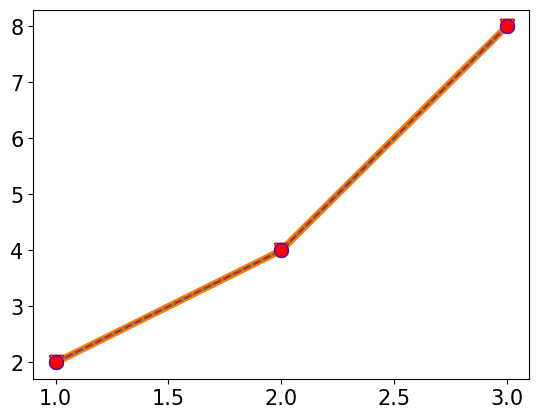
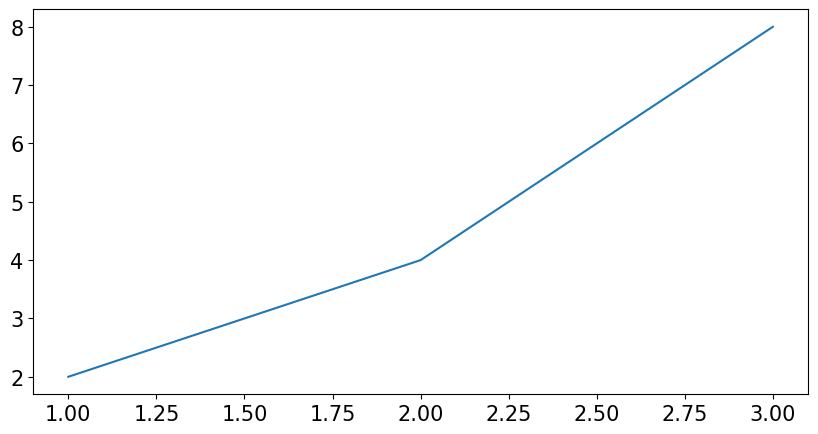
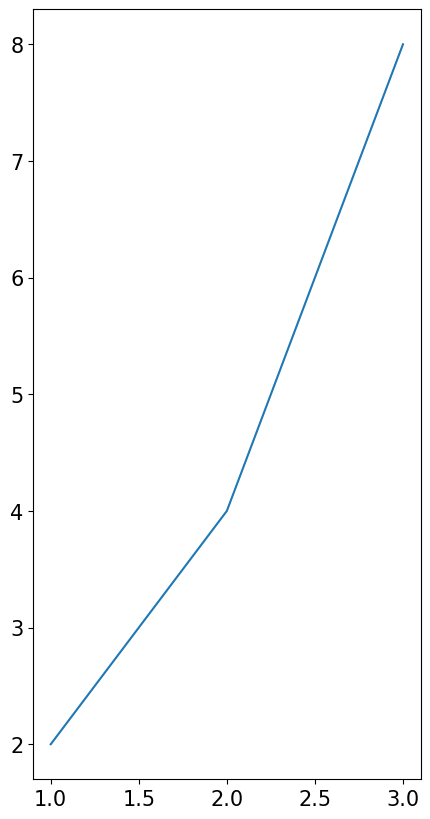
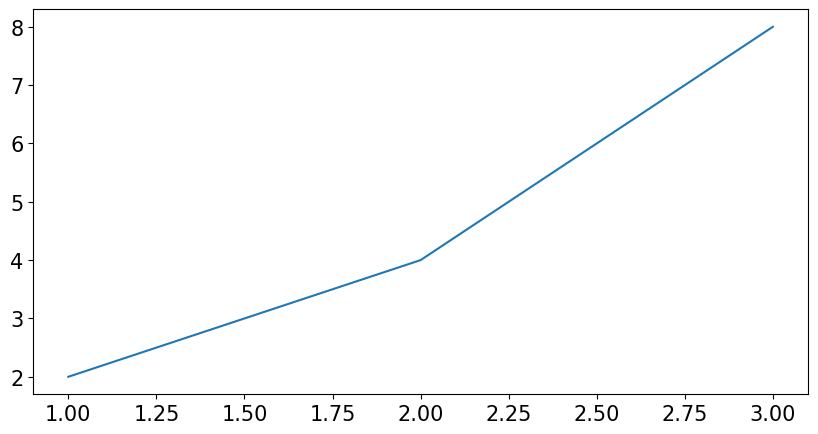
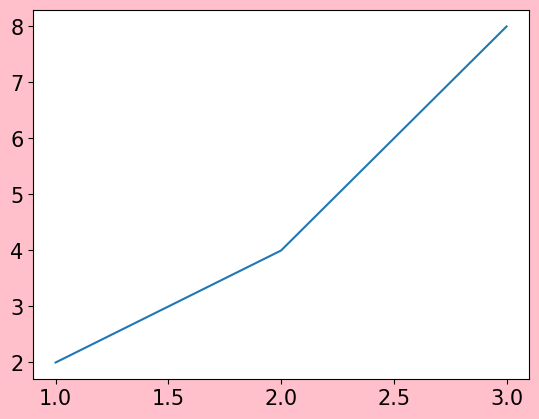
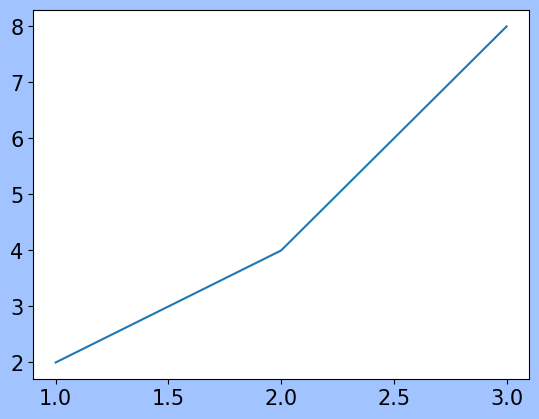

The matplotlib source for these figures, in order:
#!/usr/bin/env python
# coding: utf-8

# # 4. 스타일
# 라인, 마커, 포맷

# In[1]:


import matplotlib.pyplot as plt
import matplotlib
matplotlib.rcParams['font.family'] = 'Malgun Gothic'
# matplotlib.rcParams['font.family'] = 'Apple Gothic'  # Mac용 
matplotlib.rcParams['font.size'] = 15  # 글자크기
matplotlib.rcParams['axes.unicode_minus'] = False


# In[3]:


x = [1,2,3]
y = [2,4,8]


# In[4]:


plt.plot(x,y)


# ## (1) 라인

# ### 라인 두께 설정

# In[6]:


plt.plot(x,y, linewidth = 5)


# ### 라인 스타일 설정
# https://matplotlib.org/2.1.2/api/_as_gen/matplotlib.pyplot.plot.html

# In[20]:


# linestyle = ''
plt.plot(x,y, marker = 'o', linestyle = "None")


# In[21]:


plt.plot(x,y, marker = 'o', linestyle = ":")


# In[22]:


plt.plot(x,y, marker = 'o', linestyle = "--")


# In[25]:


plt.plot(x,y, marker = 'o', linestyle = "-.")


# ### 라인 색상
# https://matplotlib.org/stable/gallery/color/named_colors.html

# In[26]:


plt.plot(x,y, color = 'pink')


# In[28]:


plt.plot(x,y, color = '#FF0000')


# In[29]:


plt.plot(x,y, color = 'b')


# In[30]:


plt.plot(x,y, color = 'g')


# ## (2) 마커

# ### 마커 설정
# https://matplotlib.org/stable/api/markers_api.html

# In[16]:


# marker = ''
plt.plot(x,y, marker = 'o')


# In[19]:


# marker = ''
plt.plot(x,y, marker = 'v')


# ### 마커 사이즈 

# In[17]:


# markersize = 
plt.plot(x,y, marker = 'X', markersize =10)


# In[15]:


# markersize =
plt.plot(x,y, marker = 'v', markersize =10)


# ### 마커 색상

# In[13]:


# markeredgecolor = ""
plt.plot(x,y, marker = 'v', markersize =10, markeredgecolor = "red")


# In[14]:


# markerfacecolor = ""
plt.plot(x,y, marker = 'v', markersize =10, markeredgecolor = "red", markerfacecolor = "yellow")


# ## (3) 포맷

# In[31]:


plt.plot(x,y, 'ro--')  # color, marker, linestyle 순


# In[32]:


plt.plot(x,y,'bv:')


# In[33]:


plt.plot(x,y, 'go')


# ## (4) 축약어

# In[36]:


# mfc: markerfacecolor, ms: markersize, mec: markeredgecolor, ls: linestyle
plt.plot(x,y, marker = 'o', mfc = 'red', ms ='10', mec = 'blue', ls = ':')


# ## (5) 투명도

# In[35]:


plt.plot(x,y, marker = 'o', mfc = 'red', ms ='10', alpha = 0.3)


# ## (6) 그래프 크기

# In[38]:


plt.figure(figsize=(10,5))
plt.plot(x,y)


# In[39]:


plt.figure(figsize=(5,10))
plt.plot(x,y)


# In[55]:


# dpi : dots per inch. 크기, 해상도 증가/감소
plt.figure(figsize = (10,5), dpi = 200)
plt.plot(x,y)


# ## (7) 그래프 배경색

# In[45]:


plt.figure(facecolor = 'pink')
plt.plot(x,y)


# In[51]:


plt.figure(facecolor = '#a1c3ff')
plt.plot(x,y)

